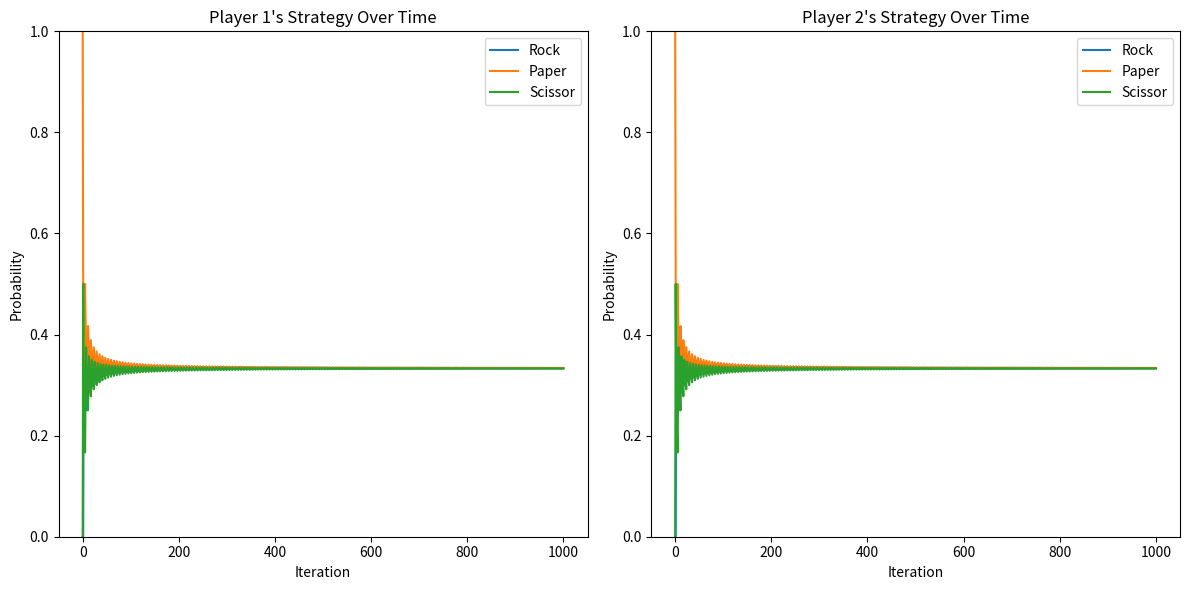

Write the Python code that produced this figure.
import numpy as np
import matplotlib.pyplot as plt

# Define the payoff matrix
payoff_matrix = [
    [(0, 0), (0, 1), (1, 0)],  # Row 0 - Rock
    [(1, 0), (0, 0), (0, 1)],  # Row 1 - Paper
    [(0, 1), (1, 0), (0, 0)]   # Row 2 - Scissors
]

# Never leave all the values as 0 in either of these
counts_p1 = np.array([0, 1, 0])  # Player 1's counts of Player 2's actions
counts_p2 = np.array([0, 1, 0])  # Player 2's counts of Player 1's actions

# Number of iterations
N = 1000

# History to track empirical distributions
history_p1 = [counts_p2 / counts_p2.sum()]  # Player 1's mixed strategy
history_p2 = [counts_p1 / counts_p1.sum()]  # Player 2's mixed strategy

for _ in range(N):
    # Player 1 computes best response to Player 2's empirical distribution
    p2 = counts_p1 / counts_p1.sum()
    utilities_p1 = [sum(p2[j] * payoff_matrix[i][j][0] for j in range(3)) for i in range(3)]
    max_util_p1 = max(utilities_p1)
    best_actions_p1 = [i for i, u in enumerate(utilities_p1) if u == max_util_p1]
    action_p1 = np.random.choice(best_actions_p1)  # Pick random in case of ties
     
    # Player 2 computes best response to Player 1's empirical distribution
    p1 = counts_p2 / counts_p2.sum()
    utilities_p2 = [sum(p1[i] * payoff_matrix[i][j][1] for i in range(3)) for j in range(3)]
    max_util_p2 = max(utilities_p2)
    best_actions_p2 = [j for j, u in enumerate(utilities_p2) if u == max_util_p2]
    action_p2 = np.random.choice(best_actions_p2) # Pick random in case of ties
    
    # Uncomment the section below for breaking the ties as R>P>S
    
    action_p1 = min(best_actions_p1)  # Favor R > P > S for 1st player
    action_p2 = min(best_actions_p2)  # Favor R > P > S for 2nd player
    
    
    # Update counts
    counts_p1[action_p2] += 1
    counts_p2[action_p1] += 1
    
    # Record current empirical distributions
    history_p1.append(counts_p2 / counts_p2.sum())
    history_p2.append(counts_p1 / counts_p1.sum())

# Convert to numpy arrays for plotting
history_p1 = np.array(history_p1)
history_p2 = np.array(history_p2)

# Plotting the results
plt.figure(figsize=(12, 6))

# Player 1's strategies
plt.subplot(1, 2, 1)
for i in range(3):
    if(i==0): 
        action = "Rock"
    elif i == 1:
        action = "Paper"
    else:
        action = "Scissor"
    plt.plot(history_p1[:, i], label=action)
plt.title("Player 1's Strategy Over Time")
plt.xlabel('Iteration')
plt.ylabel('Probability')
plt.ylim(0, 1)
plt.legend()

# Player 2's strategies
plt.subplot(1, 2, 2)
for i in range(3):
    if(i==0): 
        action = "Rock"
    elif i == 1:
        action = "Paper"
    else:
        action = "Scissor"
    plt.plot(history_p2[:, i], label=action)
plt.title("Player 2's Strategy Over Time")
plt.xlabel('Iteration')
plt.ylabel('Probability')
plt.ylim(0, 1)
plt.legend()

plt.tight_layout()
plt.show()
